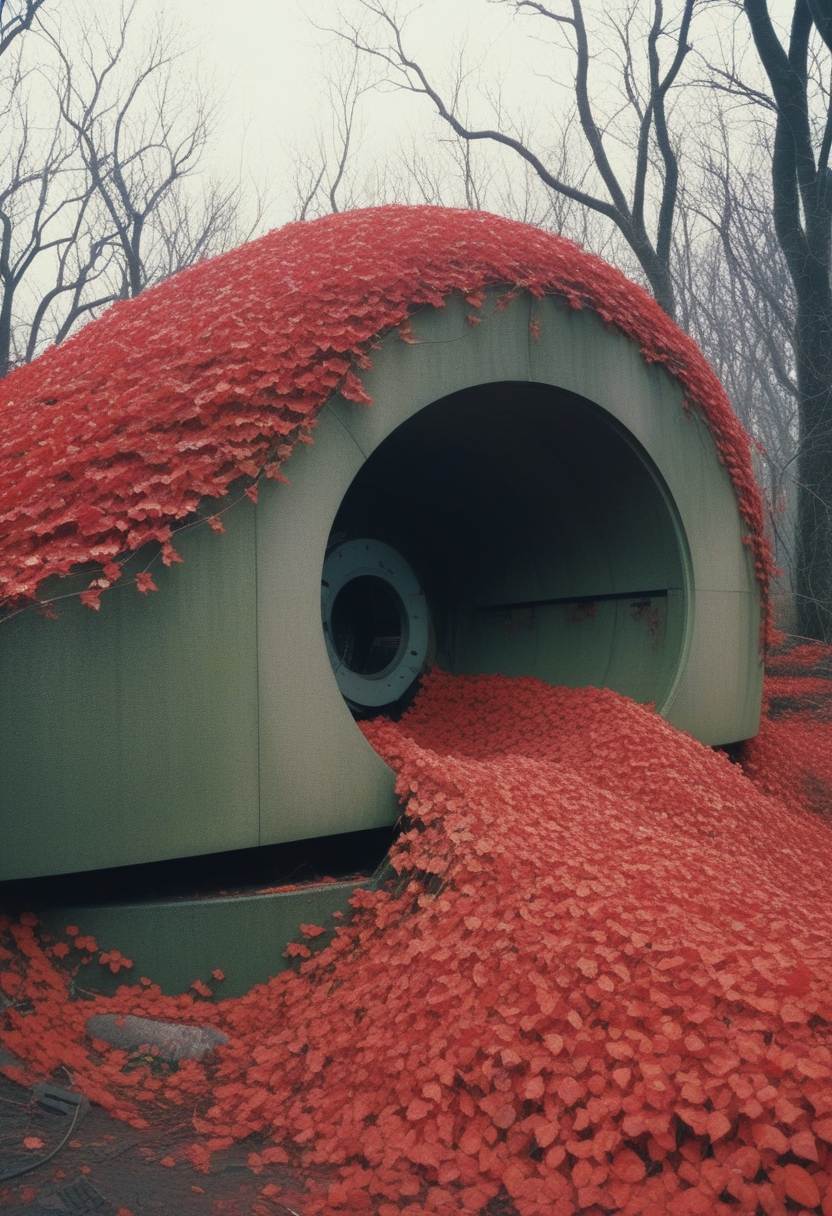
Generation parameters embedded in this image by AUTOMATIC1111 Stable Diffusion web UI or a fork of it (Forge, ...) (PNG 'parameters' text chunk):
1970s colored, grainy photo,eerie, broke environmental structures curled with red ivy , robotics, photography, cinematic shot,  minimalistic background, bold lines,poster, intricate,artstation 
Steps: 22, Sampler: Euler a, CFG scale: 3.5, Seed: 4290611460, Size: 832x1216, Model hash: ccbf759201, Model: AIPG add X, VAE hash: 235745af8d, VAE: madebyollinsdxl-vae-fp16-fix.safetensors, ENSD: 2828, Discard penultimate sigma: True, SGM noise multiplier: True, Version: f0.0.17v1.8.0rc-latest-276-g29be1da7